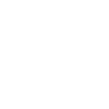
t = 0.00 s
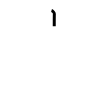
t = 1.00 s
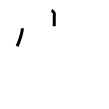
t = 2.00 s
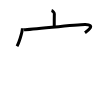
t = 3.00 s
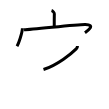
t = 4.00 s
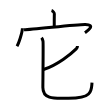
t = 5.00 s

The animated SVG that drew these frames (rendered in a browser with its animation timeline set to each time). Animation: 5 SMIL elements (animate=5); one cycle of 5.00 s.

<svg width="109px" height="109px" viewBox="0 0 px 109px" xmlns="http://www.w3.org/2000/svg" xmlns:xlink="http://www.w3.org/1999/xlink" xml:space="preserve" version="1.1"  baseProfile="full">
<path d="M51.53,10.49c1.17,0.38,2.84,2.25,2.81,3.35c-0.09,3.46-0.09,9.35-0.09,12.5" style="fill:none;stroke:black;stroke-width:3;opacity:0">
  <animate attributeType="CSS" attributeName="opacity" from="0" to="1" begin="0s" dur="1s" repeatCount="0" fill="freeze" />
</path>
<path d="M22.4,28.37c0,4.05-3.7,15.19-5.39,17.89" style="fill:none;stroke:black;stroke-width:3;opacity:0">
  <animate attributeType="CSS" attributeName="opacity" from="0" to="1" begin="1s" dur="1s" repeatCount="0" fill="freeze" />
</path>
<path d="M24.04,29.85c8.71-0.1,53.21-5.6,61.32-5.35c10.71,0.32,2.27,6.36-0.4,8.24" style="fill:none;stroke:black;stroke-width:3;opacity:0">
  <animate attributeType="CSS" attributeName="opacity" from="0" to="1" begin="2s" dur="1s" repeatCount="0" fill="freeze" />
</path>
<path d="M77.47,46.06c0.03,0.94-0.58,2.19-1.25,2.86C71.89,53.23,57.51,65.09,43.5,69.5" style="fill:none;stroke:black;stroke-width:3;opacity:0">
  <animate attributeType="CSS" attributeName="opacity" from="0" to="1" begin="3s" dur="1s" repeatCount="0" fill="freeze" />
</path>
<path d="M41.5,37.75c1.07,1.19,1.15,1.99,1.51,3.57c0.36,1.59-0.14,41.16-0.14,46.14c0,12.79,13.39,10.79,25.64,10.79c9.5,0,16.42-0.67,20-4.25s3.14-7.73,3.5-11.3" style="fill:none;stroke:black;stroke-width:3;opacity:0">
  <animate attributeType="CSS" attributeName="opacity" from="0" to="1" begin="4s" dur="1s" repeatCount="0" fill="freeze" />
</path>
</svg>
